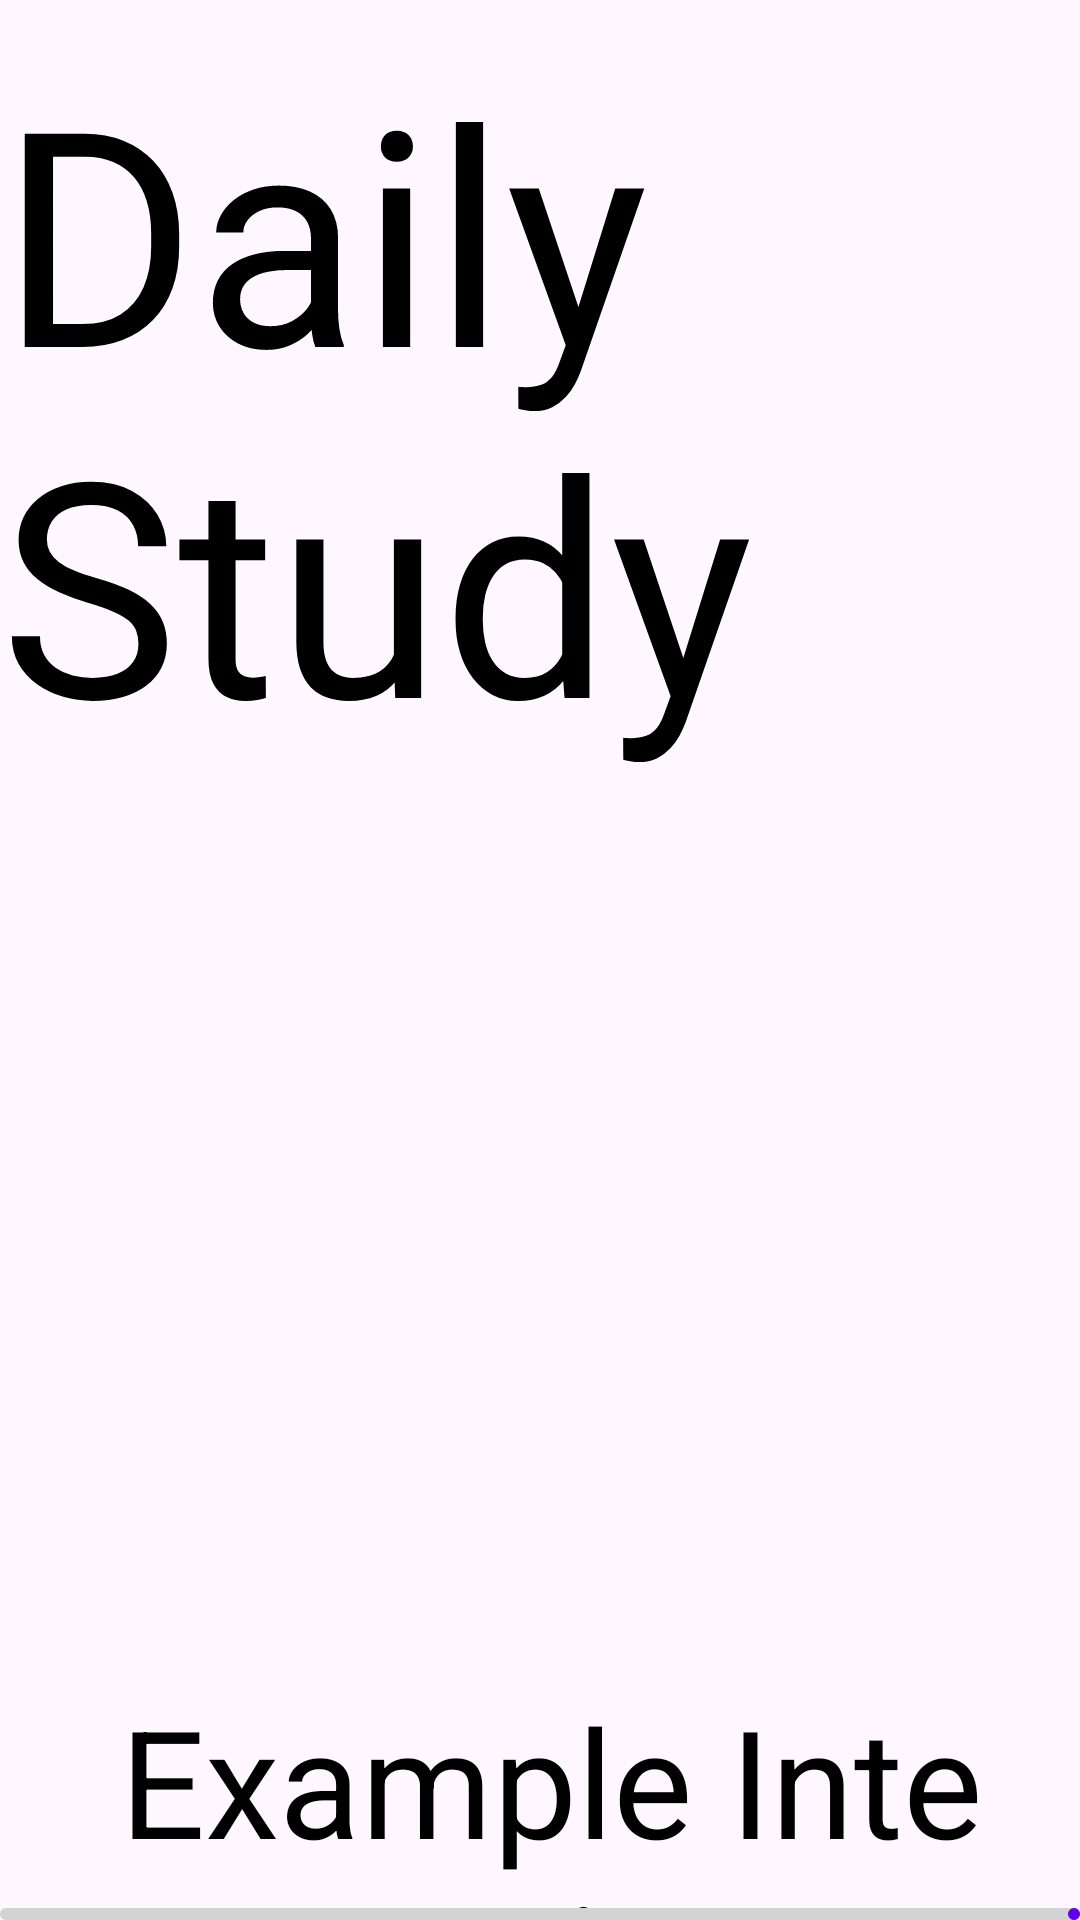

Produce the Android XML layout that renders to this screen, including the resource entries it uses.
<!-- AndroidManifest.xml: application theme Theme.Spa_study_app -->
<!-- res/layout/activity_daily_study_practice.xml -->
<?xml version="1.0" encoding="utf-8"?>
<androidx.constraintlayout.widget.ConstraintLayout
    xmlns:android="http://schemas.android.com/apk/res/android"
    xmlns:app="http://schemas.android.com/apk/res-auto"
    xmlns:tools="http://schemas.android.com/tools"
    android:id="@+id/daily_study_page_activity"
    android:layout_width="match_parent"
    android:layout_height="match_parent"
    android:background="@drawable/background"
    tools:context=".DailyStudyMain">

    
    <TextView
        android:id="@+id/daily_study_practice_title"
        android:layout_width="wrap_content"
        android:layout_height="wrap_content"
        android:layout_marginTop="10dp"
        android:text="@string/main_page_sub_title_daily_study"
        android:textSize="100sp"
        android:textColor="@color/black"
        app:layout_constraintEnd_toEndOf="parent"
        app:layout_constraintStart_toStartOf="parent"
        app:layout_constraintTop_toTopOf="parent"/>

    <ImageView
        android:id="@+id/daily_study_practice_image"
        android:layout_width="500dp"
        android:layout_height="300dp"
        android:src="@drawable/graph_1_bar_1"
        app:layout_constraintEnd_toEndOf="parent"
        app:layout_constraintStart_toStartOf="parent"
        app:layout_constraintTop_toBottomOf="@id/daily_study_practice_title"/>

    <TextView
        android:id="@+id/example_interpretation"
        android:layout_width="match_parent"
        android:layout_height="160dp"
        android:text= "@string/example_interpretation"
        android:textSize="50sp"
        android:textColor="@color/black"
        android:maxLines="5"
        android:layout_marginStart="40dp"
        android:layout_marginEnd="20dp"
        android:autoSizeTextType="uniform"
        android:autoSizeMinTextSize="20sp"
        android:autoSizeMaxTextSize="50sp"
        android:autoSizeStepGranularity="2sp"
        app:layout_constraintStart_toStartOf="parent"
        app:layout_constraintTop_toBottomOf="@id/daily_study_practice_image"/>

    <TextView
        android:id="@+id/example_sentence"
        android:layout_width="match_parent"
        android:layout_height="160dp"
        android:text= "@string/example_sentence"
        android:textSize="50sp"
        android:textColor="@color/black"
        android:maxLines="5"
        android:layout_marginStart="40dp"
        android:layout_marginEnd="20dp"
        android:autoSizeTextType="uniform"
        android:autoSizeMinTextSize="20sp"
        android:autoSizeMaxTextSize="50sp"
        android:autoSizeStepGranularity="2sp"
        android:focusable="true"
        android:clickable="true"
        android:longClickable="true"
        android:textIsSelectable="true"
        app:layout_constraintStart_toStartOf="parent"
        app:layout_constraintTop_toBottomOf="@id/example_interpretation"/>

    <com.google.android.material.progressindicator.LinearProgressIndicator
        android:id="@+id/progress_bar"
        android:layout_width="match_parent"
        android:layout_height="50dp"
        android:max="100"
        android:progress="0"
        app:indicatorColor="@color/primary"
        app:trackColor="@color/light_gray"
        android:layout_marginTop="20dp"
        app:layout_constraintStart_toStartOf="parent"
        app:layout_constraintEnd_toEndOf="parent"
        app:layout_constraintBottom_toBottomOf="parent" />

</androidx.constraintlayout.widget.ConstraintLayout>
<!-- resources referenced by this layout -->
<resources>
  <color name="black">#FF000000</color>
  <color name="light_gray">#D3D3D3</color>
  <color name="primary">#6200EE</color>
  <string name="example_interpretation">Example Interpretation</string>
  <string name="example_sentence">Example Sentence</string>
  <string name="main_page_sub_title_daily_study">Daily Study</string>
  <style name="Theme.Spa_study_app" parent="Base.Theme.Spa_study_app" />
  <style name="Base.Theme.Spa_study_app" parent="Theme.Material3.DayNight.NoActionBar">
          
          
      </style>
</resources>
